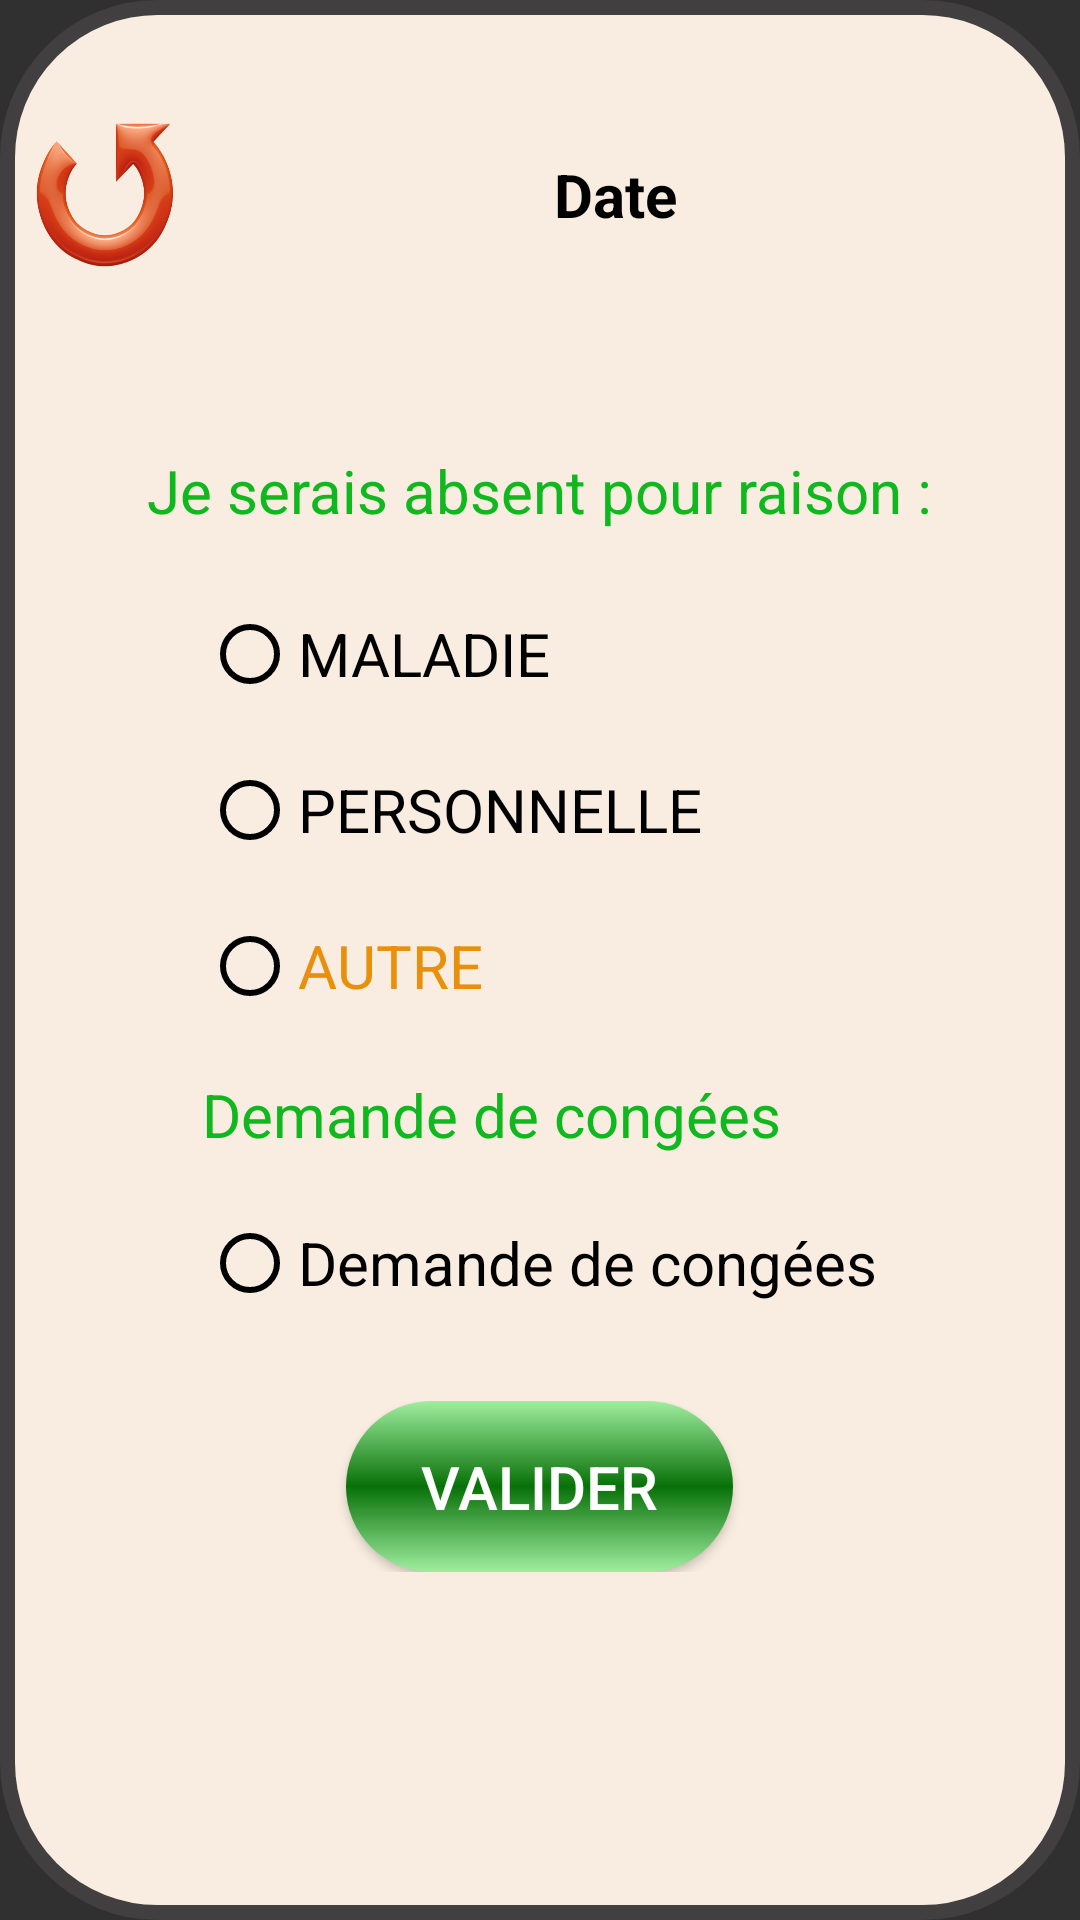

Produce the Android XML layout that renders to this screen, including the resource entries it uses.
<!-- AndroidManifest.xml: application theme Theme.PointagePerso3 -->
<!-- res/layout/abscence_pointage.xml -->
<?xml version="1.0" encoding="utf-8"?>
<RelativeLayout xmlns:android="http://schemas.android.com/apk/res/android"
    android:layout_width="match_parent"
    android:layout_height="match_parent"
    android:layout_marginHorizontal="15dp"
    android:layout_marginVertical="5dp"
    android:background="@drawable/_background_general"
    >

    <RelativeLayout
        android:id="@+id/RL_debut"
        android:layout_width="match_parent"
        android:layout_height="wrap_content"
        >

        <LinearLayout
            android:id="@+id/LL_date"
            android:layout_width="match_parent"
            android:layout_height="wrap_content"
            android:paddingVertical="30dp"
            android:gravity="center">

            <Button
                android:id="@+id/btn_Retour"
                android:layout_width="50dp"
                android:layout_height="50dp"
                android:background="@drawable/retour"
                android:foreground="@drawable/retour"/>

            <TextView
                android:id="@+id/tv_PointageDate"
                android:layout_width="match_parent"
                android:layout_height="match_parent"
                android:gravity="center"
                android:text="@string/date_du_jour"
                android:textAlignment="center"
                android:textColor="@color/black"
                android:textSize="20sp"
                android:textStyle="bold" />
        </LinearLayout>

        <TextView
            android:id="@+id/tv_PointageDetailCommentaire"
            android:layout_width="wrap_content"
            android:layout_height="wrap_content"
            android:layout_centerHorizontal="true"
            android:layout_below="@id/LL_date"
            android:layout_marginTop="30dp"
            android:layout_marginStart="10dp"
            android:text="@string/je_serais_absent_pour_raison"
            android:textColor="@color/green"
            android:textSize="20sp" />

        <RadioGroup
            android:id="@+id/RG_selectionPointage"
            android:layout_width="wrap_content"
            android:layout_height="wrap_content"
            android:layout_below="@id/tv_PointageDetailCommentaire"
            android:layout_centerHorizontal="true"
            android:layout_marginTop="5dp"
            android:paddingTop="10dp">

            <RadioButton
                android:id="@+id/CB_absence_maladie"
                android:layout_width="match_parent"
                android:layout_height="wrap_content"
                android:layout_marginVertical="10dp"
                android:onClick="valeurAbsence"
                android:text="@string/absence_raison_maladie"
                android:buttonTint="@color/black"
                android:textColor="@color/black"
                android:textSize="20sp" />

            <RadioButton
                android:id="@+id/CB_absence_personnelle"
                android:layout_width="match_parent"
                android:layout_height="wrap_content"
                android:layout_marginVertical="10dp"
                android:buttonTint="@color/black"
                android:onClick="valeurAbsence"
                android:text="@string/absence_raison_personnelle"
                android:textColor="@color/black"
                android:textSize="20sp" />

            <RadioButton
                android:id="@+id/CB_absence_autre"
                android:layout_width="match_parent"
                android:layout_height="wrap_content"
                android:layout_marginVertical="10dp"
                android:onClick="valeurAbsence"
                android:buttonTint="@color/black"
                android:text="@string/absence_raison_autre"
                android:textColor="@color/orange"
                android:textSize="20sp" />

            <TextView
                android:layout_width="match_parent"
                android:layout_height="wrap_content"
                android:layout_marginVertical="10dp"
                android:text="@string/demande_de_congees_texte"
                android:textColor="@color/green"
                android:textSize="20sp" />

            <RadioButton
                android:id="@+id/CB_absence_demande_congees"
                android:layout_width="match_parent"
                android:layout_height="wrap_content"
                android:layout_marginVertical="10sp"
                android:onClick="valeurAbsence"
                android:buttonTint="@color/black"
                android:text="@string/demande_de_congees_texte"
                android:textColor="@color/black"
                android:textSize="20sp" />
        </RadioGroup>
    </RelativeLayout>

    <RelativeLayout
        android:id="@+id/LL_1"
        android:layout_width="match_parent"
        android:layout_height="wrap_content"
        android:layout_below="@id/RL_debut"
        android:orientation="horizontal"
        android:paddingHorizontal="20dp"
        android:layout_marginVertical="20dp">

        <Button
            android:id="@+id/btn_validationAbsence"
            android:layout_width="wrap_content"
            android:layout_height="wrap_content"
            android:layout_centerHorizontal="true"
            android:background="@drawable/bouton_par_vert"
            android:paddingHorizontal="25dp"
            android:paddingVertical="15dp"
            android:text="@string/valider"
            android:textColor="@color/white"
            android:textSize="20sp" />
    </RelativeLayout>
</RelativeLayout>
<!-- resources referenced by this layout -->
<resources>
  <color name="black">#FF000000</color>
  <color name="green">#0EB81D</color>
  <color name="orange">#E8900B</color>
  <color name="white">#FFFFFF</color>
  <!-- drawable _background_general (drawable-v24) -->
  <?xml version="1.0" encoding="UTF-8"?>
  <shape xmlns:android="http://schemas.android.com/apk/res/android" android:shape="rectangle">
      <corners android:radius="50dp"/>
      <padding android:left="10dp" android:right="10dp" android:top="10dp" android:bottom="10dp"/>
      <stroke android:width="5dp" android:color="#413F3F"/>
      <solid android:color="#F8EDE0"/>
  </shape>
  <!-- drawable bouton_par_vert (drawable-v24) -->
  <?xml version="1.0" encoding="UTF-8"?>
  <shape xmlns:android="http://schemas.android.com/apk/res/android" android:shape="rectangle">
      <corners android:radius="50dp"/>
      <gradient android:startColor="#9FEE9F"
          android:centerColor="#087108"
          android:endColor="#9FEE9F"
          android:type="linear"
          android:angle="90"
          />
  </shape>
  <!-- drawable retour: png bitmap (drawable-v24, 110304 bytes) -->
  <string name="absence_raison_autre">AUTRE</string>
  <string name="absence_raison_maladie">MALADIE</string>
  <string name="absence_raison_personnelle">PERSONNELLE</string>
  <string name="date_du_jour">Date</string>
  <string name="demande_de_congees_texte">Demande de congées</string>
  <string name="je_serais_absent_pour_raison">Je serais absent pour raison :</string>
  <string name="valider">valider</string>
  <style name="Theme.PointagePerso3" parent="Theme.AppCompat.NoActionBar">
  
      </style>
</resources>
